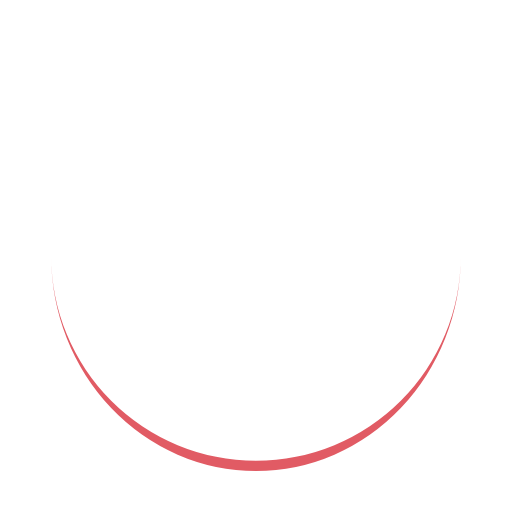
t = 0.00 s
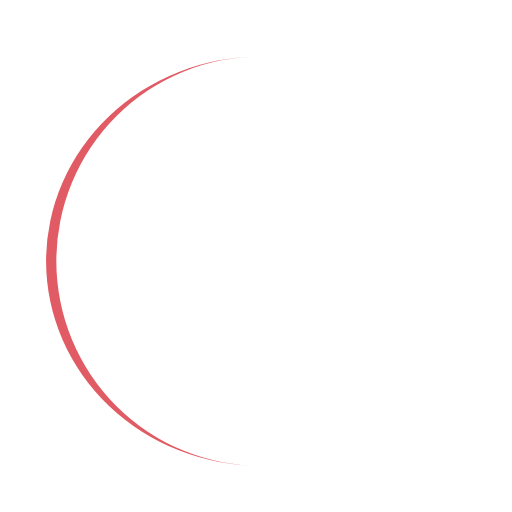
t = 0.45 s
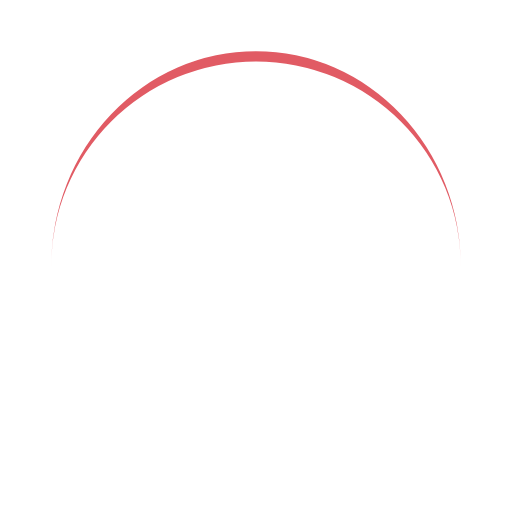
t = 0.90 s
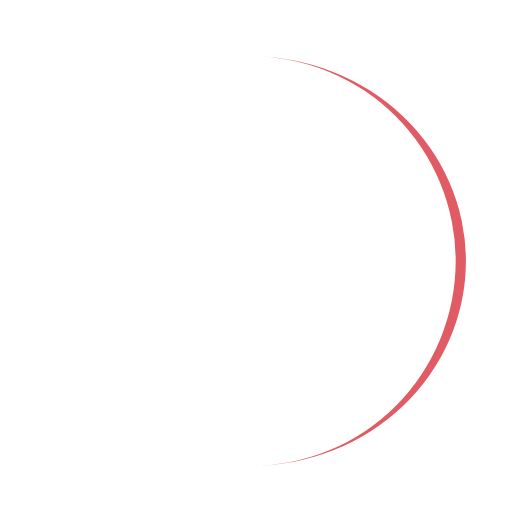
t = 1.35 s

The animated SVG that drew these frames (rendered in a browser with its animation timeline set to each time). Animation: 1 SMIL element (animateTransform=1); one cycle of 1.80 s, repeats indefinitely.

<svg width="172px"  height="172px"  xmlns="http://www.w3.org/2000/svg" viewBox="0 0 100 100" preserveAspectRatio="xMidYMid" class="lds-eclipse" style="background: none;"><path ng-attr-d="{{config.pathCmd}}" ng-attr-fill="{{config.color}}" stroke="none" d="M10 50A40 40 0 0 0 90 50A40 42 0 0 1 10 50" fill="#e15b64" transform="rotate(279.545 50 51)"><animateTransform attributeName="transform" type="rotate" calcMode="linear" values="0 50 51;360 50 51" keyTimes="0;1" dur="1.8s" begin="0s" repeatCount="indefinite"></animateTransform></path></svg>